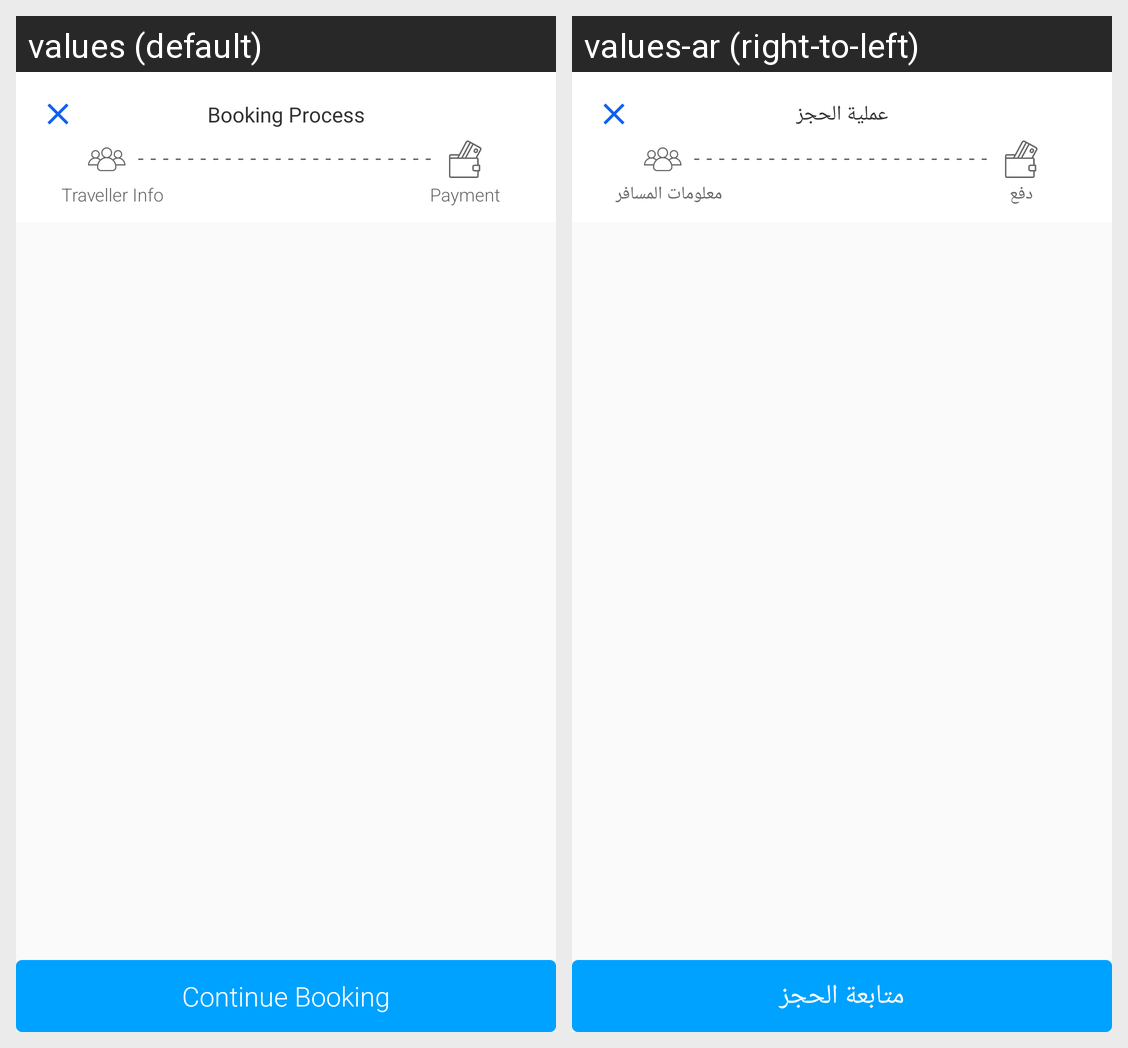

Strings drawn on this Android screen and how each of the app's shown locales translates them:
Android screen res/layout/activity_booking2.xml rendered under 2 locales, left to right: values (default), values-ar (right-to-left). Device: Nexus 5 (rendered at 1080×1920; each locale shown at half size, 540×960, under a caption strip naming it); theme AppTheme.
Strings drawn on this screen, with the default value and each locale's value (text and hints the layout hard-codes, and strings that could not be matched under every locale, appear in the picture but are not listed):

booking_process
  values: Booking Process
  values-ar: عملية الحجز

traveller_info
  values: Traveller Info
  values-ar: معلومات المسافر

payment
  values: Payment
  values-ar: دفع

continue_booking
  values: Continue Booking
  values-ar: متابعة الحجز
